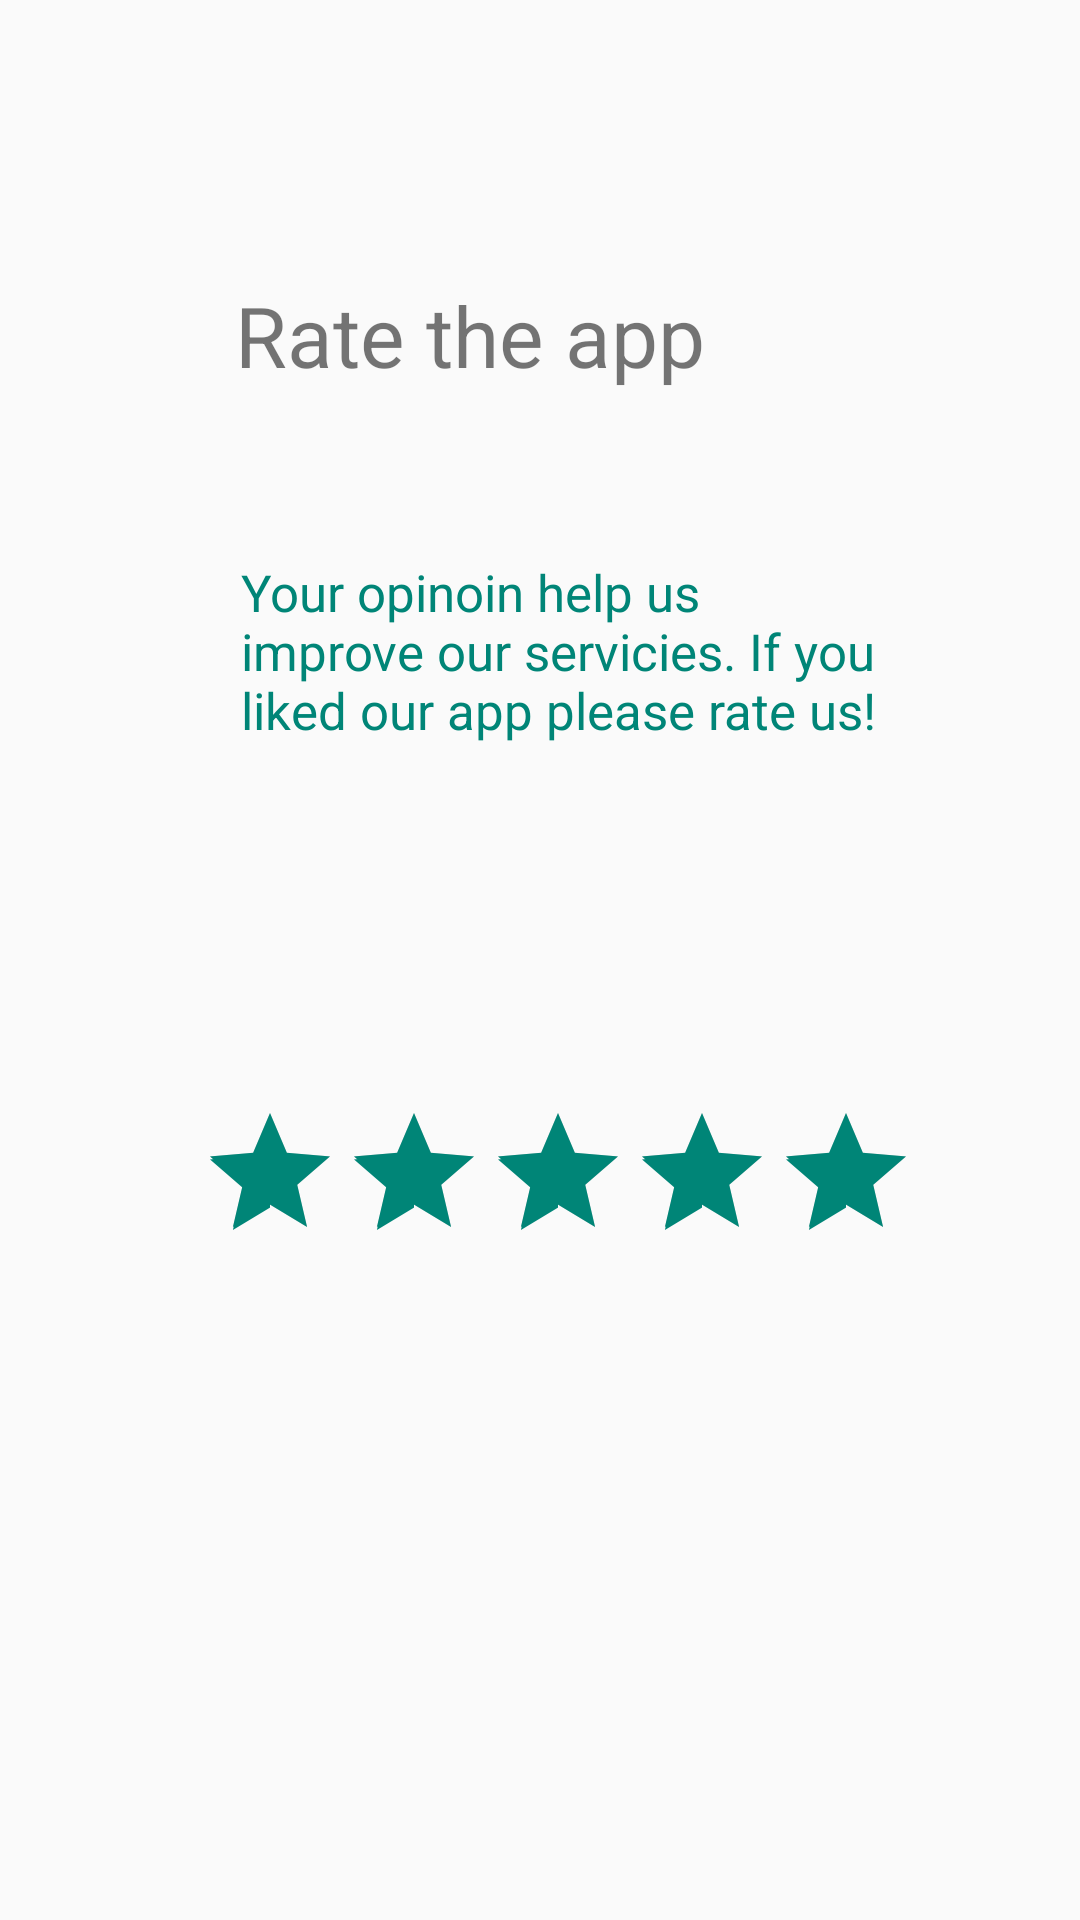

This screen was rendered from an Android layout file. Write that file and the resources it references.
<!-- AndroidManifest.xml: application theme Theme.CinemaApp -->
<!-- res/layout/activity_rate.xml -->
<?xml version="1.0" encoding="utf-8"?>
<androidx.constraintlayout.widget.ConstraintLayout
    xmlns:android="http://schemas.android.com/apk/res/android"
    xmlns:app="http://schemas.android.com/apk/res-auto"
    xmlns:tools="http://schemas.android.com/tools"
    android:layout_width="match_parent"
    android:layout_height="match_parent"
    tools:context=".view.RateActivity">

    <TextView
        android:id="@+id/textView"
        android:layout_width="229dp"
        android:layout_height="41dp"
        android:text="@string/rate_our_app"
        android:textSize="28sp"
        app:layout_constraintBottom_toBottomOf="parent"
        app:layout_constraintEnd_toEndOf="parent"
        app:layout_constraintHorizontal_bias="0.598"
        app:layout_constraintStart_toStartOf="parent"
        app:layout_constraintTop_toTopOf="parent"
        app:layout_constraintVertical_bias="0.155"
        />

    <TextView
        android:id="@+id/textView2"
        android:layout_width="215dp"
        android:layout_height="73dp"
        android:layout_gravity="center"
        android:layout_marginTop="52dp"
        android:text="@string/your_opinoin_help_us_improve_our_servicies_if_you_liked_our_app_please_rate_us"
        android:textColor="?attr/colorAccent"
        android:textSize="17sp"
        app:layout_constraintEnd_toEndOf="parent"
        app:layout_constraintHorizontal_bias="0.554"
        app:layout_constraintStart_toStartOf="parent"
        app:layout_constraintTop_toBottomOf="@+id/textView"
        />

    <RatingBar
        android:id="@+id/ratingBar"
        android:layout_width="wrap_content"
        android:layout_height="wrap_content"
        android:layout_marginTop="108dp"
        android:rating="5"
        app:layout_constraintBottom_toBottomOf="parent"
        app:layout_constraintEnd_toEndOf="parent"
        app:layout_constraintHorizontal_bias="0.549"
        app:layout_constraintStart_toStartOf="parent"
        app:layout_constraintTop_toBottomOf="@+id/textView2"
        app:layout_constraintVertical_bias="0.0"/>

</androidx.constraintlayout.widget.ConstraintLayout>
<!-- resources referenced by this layout -->
<resources>
  <string name="rate_our_app">Rate the app</string>
  <string name="your_opinoin_help_us_improve_our_servicies_if_you_liked_our_app_please_rate_us">Your opinoin help us improve our servicies. If you liked our app please rate us!</string>
  <style name="Theme.CinemaApp" parent="Theme.AppCompat.Light.DarkActionBar">
          
          <item name="colorPrimary">@color/purple_500</item>
          <item name="colorPrimaryVariant">@color/purple_700</item>
          <item name="colorOnPrimary">@color/white</item>
          
          <item name="colorSecondary">@color/teal_200</item>
          <item name="colorSecondaryVariant">@color/teal_700</item>
          <item name="colorOnSecondary">@color/black</item>
          
          <item name="android:statusBarColor" tools:targetApi="l">?attr/colorPrimaryVariant</item>
          
      </style>
  <color name="purple_500">#FF018786</color>
  <color name="purple_700">#FF3700B3</color>
  <color name="white">#FFFFFFFF</color>
  <color name="teal_200">#FF03DAC5</color>
  <color name="teal_700">#FF018786</color>
  <color name="black">#FF000000</color>
</resources>
